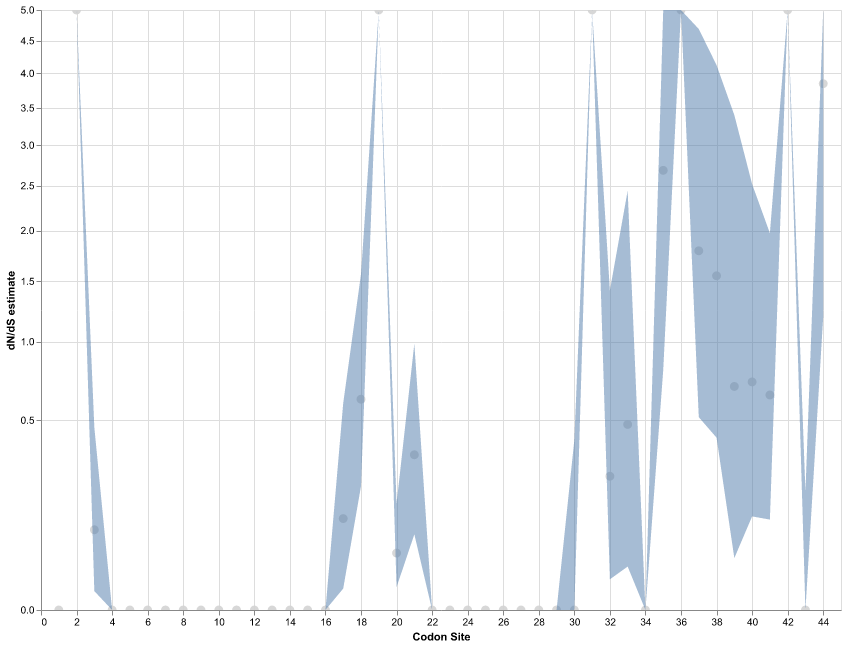

Values plotted in this chart, from the file beside it:
alpha, beta, alpha=beta, LRT, p-value, Total branch length, dN/dS LB, dN/dS MLE, dN/dS UB, CodonSite, adjusted_p-value
0.0, 0.0, 0.0, 0.0, 1.0, 0.0, 0.0, 0.0, 0.0, 1, 1.0
0.0, 2.128, 1.718, 1.908, 0.1672, 3.482, 7260, 10000, 10000, 2, 1.0
2.165, 0.1935, 0.6135, 3.954, 0.04675, 1.243, 0.004952, 0.08936, 0.463, 3, 0.6857
0.0, 0.0, 0.0, 0.0, 1.0, 0.0, 0.0, 0.0, 0.0, 4, 1.0
0.0, 0.0, 0.0, 0.0, 1.0, 0.0, 0.0, 0.0, 0.0, 5, 1.0
0.0, 0.0, 0.0, 0.0, 1.0, 0.0, 0.0, 0.0, 0.0, 6, 1.0
0.0, 0.0, 0.0, 0.0, 1.0, 0.0, 0.0, 0.0, 0.0, 7, 1.0
0.0, 0.0, 0.0, 0.0, 1.0, 0.0, 0.0, 0.0, 0.0, 8, 1.0
0.0, 0.0, 0.0, 0.0, 1.0, 0.0, 0.0, 0.0, 0.0, 9, 1.0
0.0, 0.0, 0.0, 0.0, 1.0, 0.0, 0.0, 0.0, 0.0, 10, 1.0
0.0, 0.0, 0.0, 0.0, 1.0, 0.0, 0.0, 0.0, 0.0, 11, 1.0
0.0, 0.0, 0.0, 0.0, 1.0, 0.0, 0.0, 0.0, 0.0, 12, 1.0
0.0, 0.0, 0.0, 0.0, 1.0, 0.0, 0.0, 0.0, 0.0, 13, 1.0
0.0, 0.0, 0.0, 0.0, 1.0, 0.0, 0.0, 0.0, 0.0, 14, 1.0
0.0, 0.0, 0.0, 0.0, 1.0, 0.0, 0.0, 0.0, 0.0, 15, 1.0
0.0, 0.0, 0.0, 0.0, 1.0, 0.0, 0.0, 0.0, 0.0, 16, 1.0
3.695, 0.4291, 0.8621, 1.874, 0.1711, 1.747, 0.006382, 0.1161, 0.5944, 17, 1.0
3.132, 1.933, 2.165, 0.2287, 0.6325, 4.388, 0.213, 0.617, 1.567, 18, 1.0
0.0, 0.3932, 0.3794, 0.0867, 0.7684, 0.7688, 1465, 10000, 10000, 19, 1.0
8.778, 0.3951, 0.8515, 6.632, 0.01001, 1.726, 0.007206, 0.04501, 0.1568, 20, 0.2698
2.37, 0.7931, 1.002, 0.6117, 0.4341, 2.03, 0.07948, 0.3346, 0.9857, 21, 1.0
0.0, 0.0, 0.0, 0.0, 1.0, 0.0, 0.0, 0.0, 0.0, 22, 1.0
0.0, 0.0, 0.0, 0.0, 1.0, 0.0, 0.0, 0.0, 0.0, 23, 1.0
0.0, 0.0, 0.0, 0.0, 1.0, 0.0, 0.0, 0.0, 0.0, 24, 1.0
0.0, 0.0, 0.0, 0.0, 1.0, 0.0, 0.0, 0.0, 0.0, 25, 1.0
0.0, 0.0, 0.0, 0.0, 1.0, 0.0, 0.0, 0.0, 0.0, 26, 1.0
0.0, 0.0, 0.0, 0.0, 1.0, 0.0, 0.0, 0.0, 0.0, 27, 1.0
0.0, 0.0, 0.0, 0.0, 1.0, 0.0, 0.0, 0.0, 0.0, 28, 1.0
0.0, 0.0, 0.0, 0.0, 1.0, 0.0, 0.0, 0.0, 0.0, 29, 1.0
1.164, 0.0, 0.1819, 3.262, 0.0709, 0.3687, 0.0, 0.0, 0.4014, 30, 0.7798
0.0, 0.3983, 0.3484, 0.553, 0.4571, 0.706, 3827, 10000, 10000, 31, 1.0
1.665, 0.4137, 0.6845, 0.6836, 0.4084, 1.387, 0.01308, 0.2484, 1.419, 32, 1.0
0.8576, 0.4102, 0.5544, 0.221, 0.6383, 1.124, 0.02618, 0.4783, 2.442, 33, 1.0
0.0, 0.0, 0.0, 0.0, 1.0, 0.0, 0.0, 0.0, 0.0, 34, 1.0
0.4087, 1.097, 0.8621, 0.7771, 0.378, 1.747, 0.7987, 2.685, 7.309, 35, 1.0
0.07264, 1.87, 0.8248, 1.638, 0.2007, 1.672, 5.126, 25.74, 79.56, 36, 1.0
0.8094, 1.451, 1.269, 0.2277, 0.6332, 2.572, 0.5164, 1.792, 4.689, 37, 1.0
0.9851, 1.528, 1.383, 0.1344, 0.7139, 2.803, 0.4123, 1.551, 4.124, 38, 1.0
0.3927, 0.2726, 0.3201, 0.04769, 0.8271, 0.6487, 0.03741, 0.6941, 3.402, 39, 1.0
1.571, 1.135, 1.231, 0.04098, 0.8396, 2.494, 0.1217, 0.7224, 2.52, 40, 1.0
0.9389, 0.603, 0.7114, 0.1826, 0.6692, 1.442, 0.1135, 0.6422, 1.973, 41, 1.0
0.0, 0.1693, 0.168, 0.0121, 0.9124, 0.3404, 1464, 10000, 10000, 42, 1.0
1.818, 0.0, 0.2815, 6.273, 0.01226, 0.5705, 0.0, 0.0, 0.1946, 43, 0.2698
0.923, 3.551, 2.753, 1.059, 0.3034, 5.58, 1.196, 3.847, 10.56, 44, 1.0
